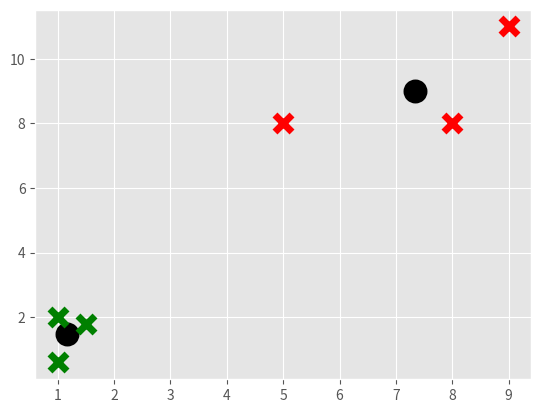

The matplotlib source for this figure:
import matplotlib.pyplot as plt
from matplotlib import style
style.use('ggplot')
import numpy as np

X = np.array([[1, 2],
              [1.5, 1.8],
              [5, 8 ],
              [8, 8],
              [1, 0.6],
              [9,11]])

##plt.scatter(X[:,0], X[:,1], s=150)
##plt.show()

colors = 10*["g","r","c","b","k"]


class K_Means:
    def __init__(self, k=2, tol=0.001, max_iter=300):
        self.k = k
        self.tol = tol
        self.max_iter = max_iter

    def fit(self,data):

        self.centroids = {}

        for i in range(self.k):
            self.centroids[i] = data[i]

        for i in range(self.max_iter):
            self.classifications = {}

            for i in range(self.k):
                self.classifications[i] = []

            for featureset in data:
                distances = [np.linalg.norm(featureset-self.centroids[centroid]) for centroid in self.centroids]
                classification = distances.index(min(distances))
                self.classifications[classification].append(featureset)

            prev_centroids = dict(self.centroids)

            for classification in self.classifications:
                self.centroids[classification] = np.average(self.classifications[classification],axis=0)



            optimized = True

            for c in self.centroids:
                original_centroid = prev_centroids[c]
                current_centroid = self.centroids[c]
                if np.sum((current_centroid-original_centroid)/original_centroid*100.0) > self.tol:
                    print(np.sum((current_centroid-original_centroid)/original_centroid*100.0))
                    optimized = False

            if optimized:
                break



    def fit(self,data):

        self.centroids = {}

        for i in range(self.k):
            self.centroids[i] = data[i]

        for i in range(self.max_iter):
            self.classifications = {}

            for i in range(self.k):
                self.classifications[i] = []

            for featureset in data:
                distances = [np.linalg.norm(featureset-self.centroids[centroid]) for centroid in self.centroids]
                classification = distances.index(min(distances))
                self.classifications[classification].append(featureset)

            prev_centroids = dict(self.centroids)

            for classification in self.classifications:
                self.centroids[classification] = np.average(self.classifications[classification],axis=0)

            optimized = True

            for c in self.centroids:
                original_centroid = prev_centroids[c]
                current_centroid = self.centroids[c]
                if np.sum((current_centroid-original_centroid)/original_centroid*100.0) > self.tol:
                    print(np.sum((current_centroid-original_centroid)/original_centroid*100.0))
                    optimized = False

            if optimized:
                break


            for featureset in data:
                distances = [np.linalg.norm(featureset-self.centroids[centroid]) for centroid in self.centroids]
                classification = distances.index(min(distances))
                self.classifications[classification].append(featureset)


    def predict(self,data):
        distances = [np.linalg.norm(data-self.centroids[centroid]) for centroid in self.centroids]
        classification = distances.index(min(distances))
        return classification

class K_Means:
    def __init__(self, k=2, tol=0.001, max_iter=300):
        self.k = k
        self.tol = tol
        self.max_iter = max_iter

    def fit(self,data):

        self.centroids = {}

        for i in range(self.k):
            self.centroids[i] = data[i]

        for i in range(self.max_iter):
            self.classifications = {}

            for i in range(self.k):
                self.classifications[i] = []

            for featureset in data:
                distances = [np.linalg.norm(featureset-self.centroids[centroid]) for centroid in self.centroids]
                classification = distances.index(min(distances))
                self.classifications[classification].append(featureset)

            prev_centroids = dict(self.centroids)

            for classification in self.classifications:
                self.centroids[classification] = np.average(self.classifications[classification],axis=0)

            optimized = True

            for c in self.centroids:
                original_centroid = prev_centroids[c]
                current_centroid = self.centroids[c]
                if np.sum((current_centroid-original_centroid)/original_centroid*100.0) > self.tol:
                    print(np.sum((current_centroid-original_centroid)/original_centroid*100.0))
                    optimized = False

            if optimized:
                break

    def predict(self,data):
        distances = [np.linalg.norm(data-self.centroids[centroid]) for centroid in self.centroids]
        classification = distances.index(min(distances))
        return classification


clf = K_Means()
clf.fit(X)

for centroid in clf.centroids:
    plt.scatter(clf.centroids[centroid][0], clf.centroids[centroid][1],
                marker="o", color="k", s=150, linewidths=5)

for classification in clf.classifications:
    color = colors[classification]
    for featureset in clf.classifications[classification]:
        plt.scatter(featureset[0], featureset[1], marker="x", color=color, s=150, linewidths=5)
        
plt.show()















